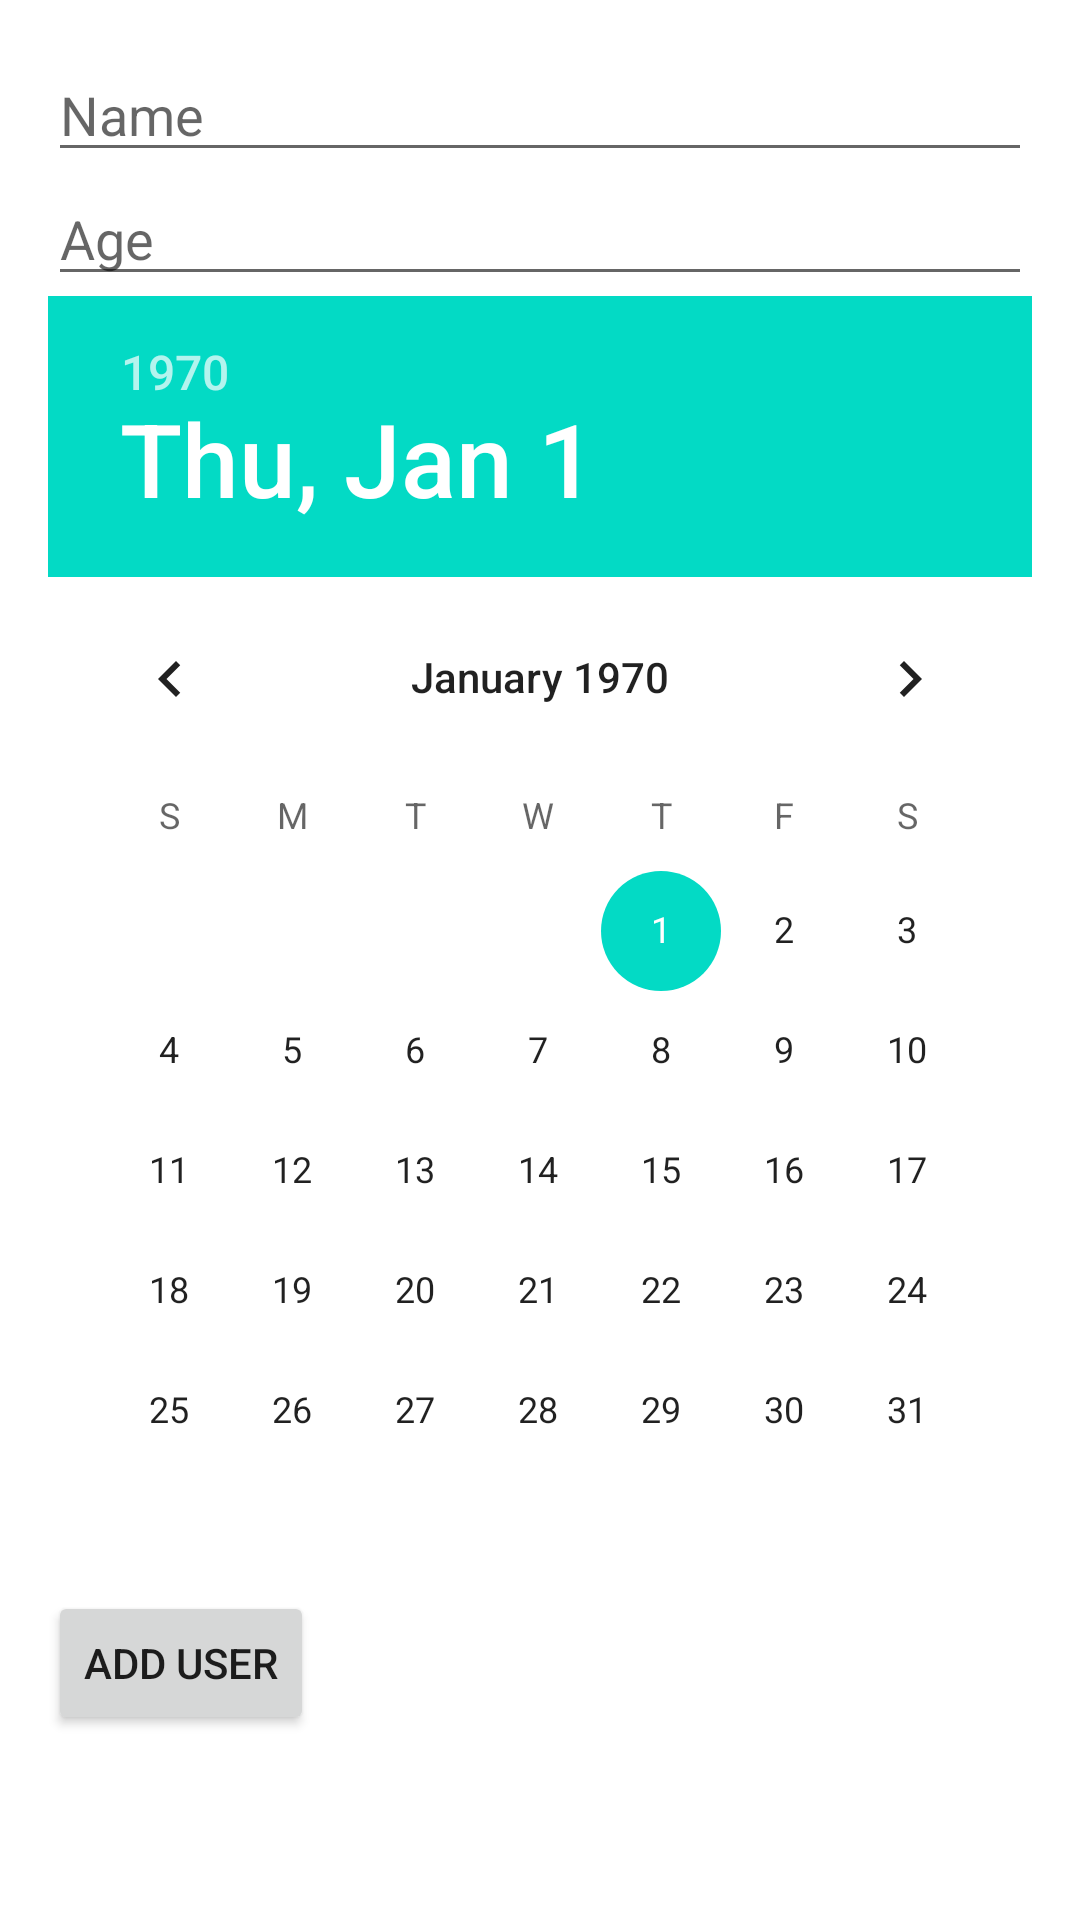

Produce the Android XML layout that renders to this screen, including the resource entries it uses.
<!-- AndroidManifest.xml: application theme Theme.TestChi -->
<!-- res/layout/activity_add_user.xml -->
<?xml version="1.0" encoding="utf-8"?>
<RelativeLayout xmlns:android="http://schemas.android.com/apk/res/android"
    android:layout_width="match_parent"
    android:layout_height="match_parent"
    android:padding="16dp">

    <EditText
        android:id="@+id/editTextName"
        android:layout_width="match_parent"
        android:layout_height="wrap_content"
        android:hint="Name" />

    <EditText
        android:id="@+id/editTextAge"
        android:layout_width="match_parent"
        android:layout_height="wrap_content"
        android:layout_below="@id/editTextName"
        android:hint="Age" />

    <DatePicker
        android:id="@+id/datePicker"
        android:layout_width="wrap_content"
        android:layout_height="wrap_content"
        android:layout_below="@id/editTextAge" />

    <Button
        android:id="@+id/buttonAddUser"
        android:layout_width="wrap_content"
        android:layout_height="wrap_content"
        android:layout_below="@id/datePicker"
        android:text="Add User" />

</RelativeLayout>
<!-- resources referenced by this layout -->
<resources>
  <style name="Theme.TestChi" parent="Theme.MaterialComponents.DayNight.DarkActionBar">
          
          <item name="colorPrimary">@color/purple_500</item>
          <item name="colorPrimaryVariant">@color/purple_700</item>
          <item name="colorOnPrimary">@color/white</item>
          
          <item name="colorSecondary">@color/teal_200</item>
          <item name="colorSecondaryVariant">@color/teal_700</item>
          <item name="colorOnSecondary">@color/black</item>
          
          <item name="android:statusBarColor">?attr/colorPrimaryVariant</item>
          
      </style>
  <!-- not gathered from this repository: default colours our renderer supplied (Android Studio template values) -->
  <color name="purple_500">#FF6200EE</color>
  <color name="purple_700">#FF3700B3</color>
  <color name="teal_200">#FF03DAC5</color>
  <color name="teal_700">#FF018786</color>
  <color name="black">#FF000000</color>
  <color name="white">#FFFFFFFF</color>
</resources>
